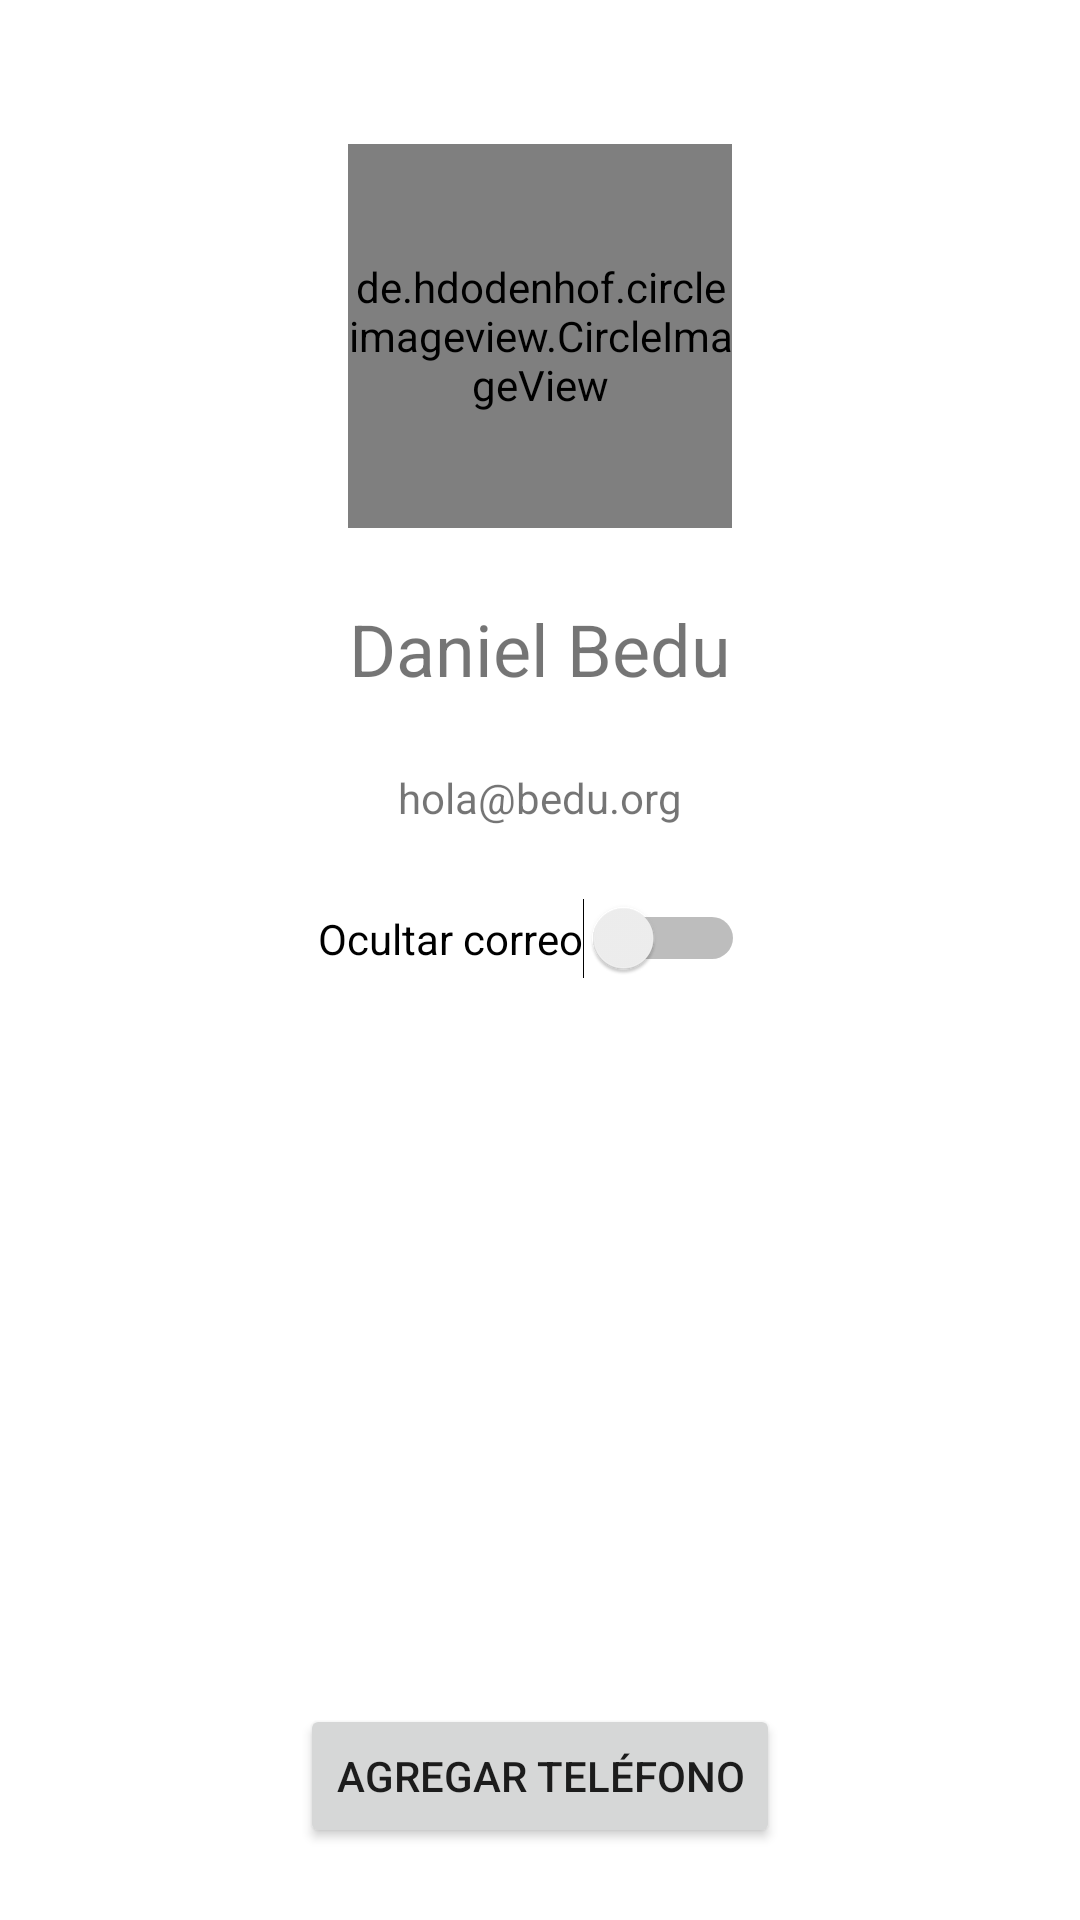

This screen was rendered from an Android layout file. Write that file and the resources it references.
<!-- AndroidManifest.xml: application theme Theme.ClaseKotlinAvanzado -->
<!-- res/layout/activity_no_scene.xml -->
<?xml version="1.0" encoding="utf-8"?>
<androidx.constraintlayout.widget.ConstraintLayout xmlns:android="http://schemas.android.com/apk/res/android"
    xmlns:app="http://schemas.android.com/apk/res-auto"
    xmlns:tools="http://schemas.android.com/tools"
    android:layout_width="match_parent"
    android:layout_height="match_parent"
    tools:context=".Transiciones.NoSceneActivity">

    <de.hdodenhof.circleimageview.CircleImageView
        android:id="@+id/circleImageView"
        android:layout_width="128dp"
        android:layout_height="128dp"
        android:layout_marginTop="48dp"
        android:src="@drawable/ackerman"
        app:layout_constraintEnd_toEndOf="parent"
        app:layout_constraintStart_toStartOf="parent"
        app:layout_constraintTop_toTopOf="parent" />


    <TextView
        android:id="@+id/textView"
        android:layout_width="wrap_content"
        android:layout_height="wrap_content"
        android:layout_marginTop="24dp"
        android:text="Daniel Bedu"
        android:textSize="24sp"
        app:layout_constraintEnd_toEndOf="parent"
        app:layout_constraintStart_toStartOf="parent"
        app:layout_constraintTop_toBottomOf="@+id/circleImageView"
        app:layout_constraintBottom_toTopOf="@id/textEmail"/>

    <TextView
        android:id="@+id/textEmail"
        android:layout_width="wrap_content"
        android:layout_height="wrap_content"
        android:layout_marginVertical="24dp"
        android:layout_marginTop="32dp"
        android:text="hola@bedu.org"
        app:layout_constraintEnd_toEndOf="parent"
        app:layout_constraintStart_toStartOf="parent"
        app:layout_constraintTop_toBottomOf="@+id/textView"
        app:layout_constraintBottom_toTopOf="@id/switch1"/>

    <Switch
        android:id="@+id/switch1"
        android:layout_width="wrap_content"
        android:layout_height="wrap_content"
        android:text="Ocultar correo"
        android:layout_marginTop="24dp"
        app:layout_constraintEnd_toEndOf="parent"
        app:layout_constraintHorizontal_bias="0.487"
        app:layout_constraintStart_toStartOf="parent"
        app:layout_constraintTop_toBottomOf="@+id/textEmail" />

    <Button
        android:id="@+id/button"
        android:layout_width="wrap_content"
        android:layout_height="wrap_content"
        android:layout_marginBottom="24dp"
        android:text="Agregar teléfono"
        app:layout_constraintBottom_toBottomOf="parent"
        app:layout_constraintEnd_toEndOf="parent"
        app:layout_constraintStart_toStartOf="parent" />


</androidx.constraintlayout.widget.ConstraintLayout>
<!-- resources referenced by this layout -->
<resources>
  <style name="Theme.ClaseKotlinAvanzado" parent="Theme.MaterialComponents.DayNight.DarkActionBar">
          
          <item name="colorPrimary">@color/purple_500</item>
          <item name="colorPrimaryVariant">@color/purple_700</item>
          <item name="colorOnPrimary">@color/white</item>
          
          <item name="colorSecondary">@color/teal_200</item>
          <item name="colorSecondaryVariant">@color/teal_700</item>
          <item name="colorOnSecondary">@color/black</item>
          
          <item name="android:statusBarColor" tools:targetApi="l">?attr/colorPrimaryVariant</item>
          
      </style>
  <!-- not gathered from this repository: default colours our renderer supplied (Android Studio template values) -->
  <color name="purple_500">#FF6200EE</color>
  <color name="purple_700">#FF3700B3</color>
  <color name="teal_200">#FF03DAC5</color>
  <color name="teal_700">#FF018786</color>
  <color name="black">#FF000000</color>
  <color name="white">#FFFFFFFF</color>
</resources>
